Dataset: data (GitHub, TeddyDharma/Food-Recommender). Classes: ayam betutu, beberuk terong, coto makassar, gudeg, kerak telor, mie aceh, nasi kuning, nasi pecel, papeda, pempek, peuyeum, rawon, rendang, sate madura, serabi, soto banjar, soto lamongan, tahu sumedang.

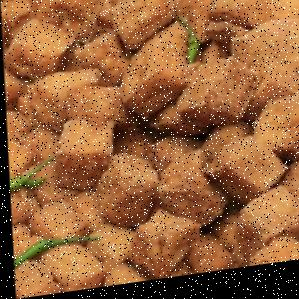
Label: tahu sumedang

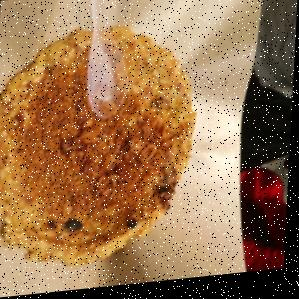
Label: kerak telor

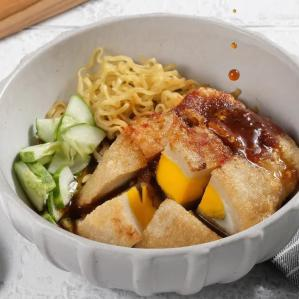
Label: pempek

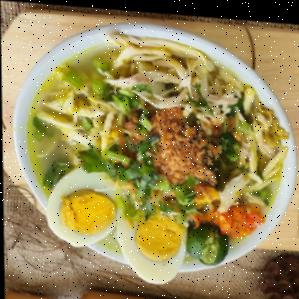
Label: soto lamongan

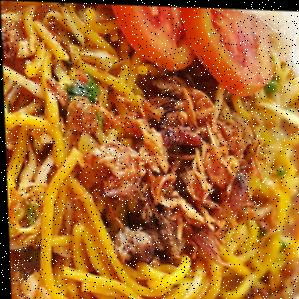
Label: mie aceh

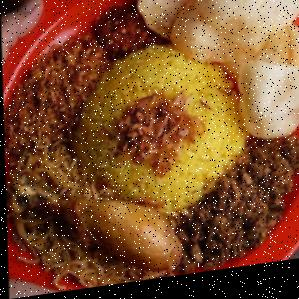
Label: nasi kuning
